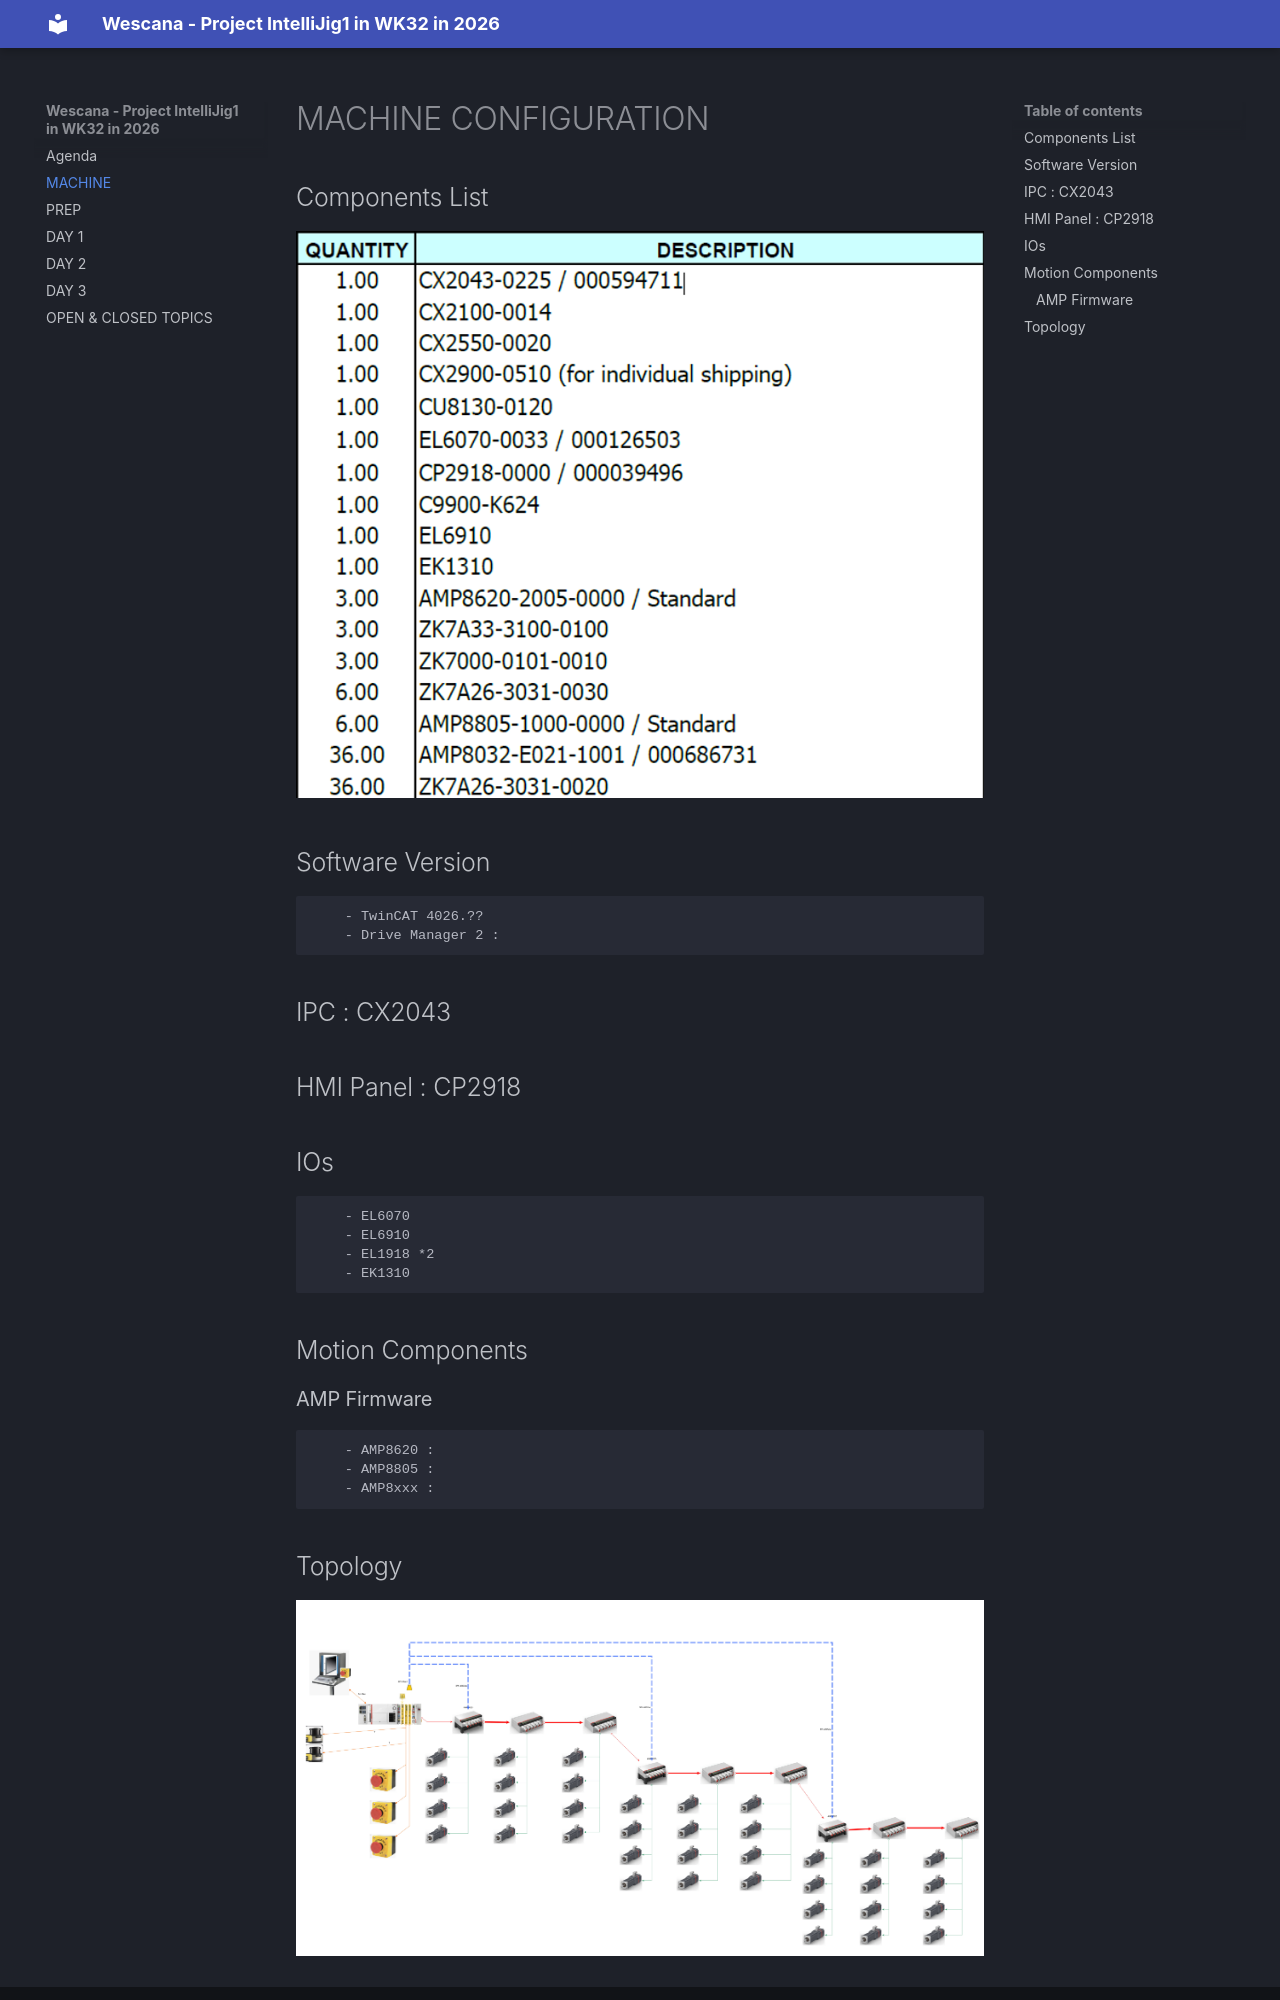

repository: ruiz550115/Repo_Wescana · page: Machine/index.html · generator: mkdocs

# MACHINE CONFIGURATION

## Components List

<img src="../images/List.png" width="1000">

## Software Version

        - TwinCAT 4026.??
        - Drive Manager 2 : 

## IPC : CX2043

## HMI Panel : CP2918

## IOs
        - EL6070
        - EL6910
        - EL1918 *2
        - EK1310

## Motion Components 


### AMP Firmware 

        - AMP8620 : 
        - AMP8805 :
        - AMP8xxx :
